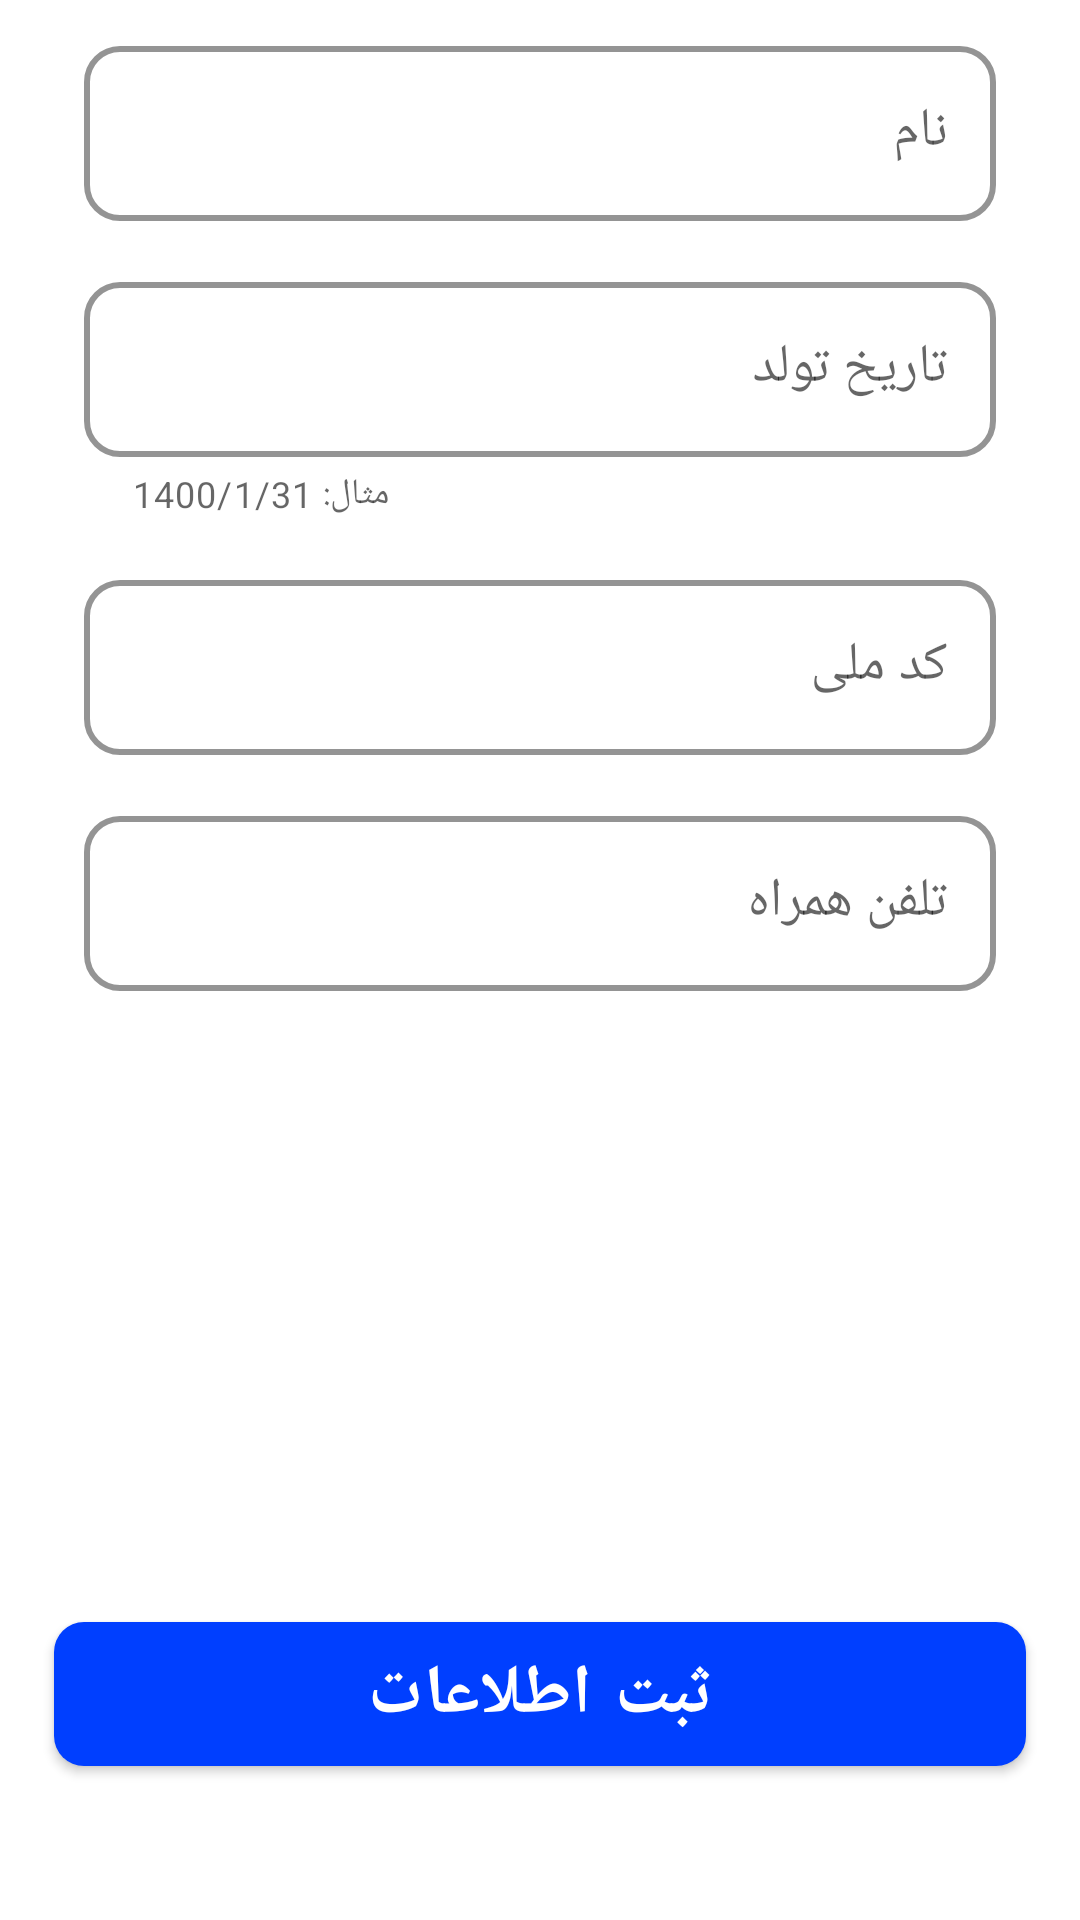

This screen was rendered from an Android layout file. Write that file and the resources it references.
<!-- AndroidManifest.xml: application theme Theme.Bimix -->
<!-- res/layout/fragment_profile.xml -->
<?xml version="1.0" encoding="utf-8"?>
<androidx.constraintlayout.widget.ConstraintLayout xmlns:android="http://schemas.android.com/apk/res/android"
    xmlns:app="http://schemas.android.com/apk/res-auto"
    xmlns:tools="http://schemas.android.com/tools"
    android:layout_width="match_parent"
    android:layout_height="match_parent"
    tools:context=".Fragment.ProfileFragment">


    <LinearLayout
        android:layout_width="0dp"
        android:layout_height="0dp"
        android:orientation="vertical"
        app:layout_constraintBottom_toTopOf="@+id/save"
        app:layout_constraintEnd_toStartOf="@+id/guideline20"
        app:layout_constraintStart_toStartOf="@+id/guideline19"
        app:layout_constraintTop_toTopOf="parent">


        <com.google.android.material.textfield.TextInputLayout
            android:id="@+id/name_layout"
            style="@style/Widget.MaterialComponents.TextInputLayout.OutlinedBox"
            android:layout_width="match_parent"
            android:layout_height="wrap_content"
            android:layout_marginLeft="10dp"
            android:layout_marginTop="10dp"
            android:layout_marginRight="10dp"
            android:enabled="true"
            android:hint="نام"
            android:visibility="visible"
            app:boxCornerRadiusBottomEnd="12dp"
            app:boxCornerRadiusBottomStart="12dp"
            app:boxCornerRadiusTopEnd="12dp"
            app:boxCornerRadiusTopStart="12dp"
            app:boxStrokeColor="#FF9800"
            app:boxStrokeWidth="2dp"
            app:endIconTint="#FF9800"
            app:errorTextColor="#FF0000"
            app:hintEnabled="true"
            app:hintTextColor="#000"
            tools:visibility="visible">

            <com.google.android.material.textfield.TextInputEditText
                android:id="@+id/name"
                android:layout_width="match_parent"
                android:layout_height="wrap_content"
                android:editable="false"
                android:enabled="false"
                android:focusedByDefault="false"
                android:inputType="text"
                android:maxLines="1"
                android:singleLine="true"
                android:textSize="18dp" />

        </com.google.android.material.textfield.TextInputLayout>

        <com.google.android.material.textfield.TextInputLayout
            android:id="@+id/date_layout"
            style="@style/Widget.MaterialComponents.TextInputLayout.OutlinedBox"
            android:layout_width="match_parent"
            android:layout_height="wrap_content"
            android:layout_marginLeft="10dp"
            android:layout_marginTop="15dp"
            android:layout_marginRight="10dp"
            android:enabled="true"
            android:hint="تاریخ تولد"
            android:visibility="visible"
            app:boxCornerRadiusBottomEnd="12dp"
            app:boxCornerRadiusBottomStart="12dp"
            app:boxCornerRadiusTopEnd="12dp"
            app:boxCornerRadiusTopStart="12dp"
            app:boxStrokeColor="#FF9800"
            app:boxStrokeWidth="2dp"
            app:endIconTint="#FF9800"
            app:errorTextColor="#FF0000"
            app:helperText="مثال: 1400/1/31"
            app:hintEnabled="true"
            app:hintTextColor="#000"
            tools:visibility="visible">

            <com.google.android.material.textfield.TextInputEditText
                android:id="@+id/birthdayDate"
                android:layout_width="match_parent"
                android:layout_height="wrap_content"
                android:focusedByDefault="false"
                android:inputType="text"
                android:maxLines="1"
                android:singleLine="true"
                android:textSize="18dp" />

        </com.google.android.material.textfield.TextInputLayout>

        <com.google.android.material.textfield.TextInputLayout
            android:id="@+id/idCard_layout"
            style="@style/Widget.MaterialComponents.TextInputLayout.OutlinedBox"
            android:layout_width="match_parent"
            android:layout_height="wrap_content"
            android:layout_marginLeft="10dp"
            android:layout_marginTop="15dp"
            android:layout_marginRight="10dp"
            android:enabled="true"
            android:hint="کد ملی"
            android:visibility="visible"
            app:boxCornerRadiusBottomEnd="12dp"
            app:boxCornerRadiusBottomStart="12dp"
            app:boxCornerRadiusTopEnd="12dp"
            app:boxCornerRadiusTopStart="12dp"
            app:boxStrokeColor="#FF9800"
            app:boxStrokeWidth="2dp"
            app:endIconTint="#FF9800"
            app:errorTextColor="#FF0000"
            app:hintEnabled="true"
            app:hintTextColor="#000"
            tools:visibility="visible">

            <com.google.android.material.textfield.TextInputEditText
                android:id="@+id/idCard"
                android:layout_width="match_parent"
                android:layout_height="wrap_content"
                android:focusedByDefault="false"
                android:inputType="number"
                android:maxLines="1"
                android:singleLine="true"
                android:textSize="18dp" />

        </com.google.android.material.textfield.TextInputLayout>

        <com.google.android.material.textfield.TextInputLayout
            android:id="@+id/phoneNumber_layout"
            style="@style/Widget.MaterialComponents.TextInputLayout.OutlinedBox"
            android:layout_width="match_parent"
            android:layout_height="wrap_content"
            android:layout_marginLeft="10dp"
            android:layout_marginTop="15dp"
            android:layout_marginRight="10dp"
            android:enabled="true"
            android:hint="تلفن همراه"
            android:visibility="visible"
            app:boxCornerRadiusBottomEnd="12dp"
            app:boxCornerRadiusBottomStart="12dp"
            app:boxCornerRadiusTopEnd="12dp"
            app:boxCornerRadiusTopStart="12dp"
            app:boxStrokeColor="#FF9800"
            app:boxStrokeWidth="2dp"
            app:endIconTint="#FF9800"
            app:errorTextColor="#FF0000"
            app:hintEnabled="true"
            app:hintTextColor="#000"
            tools:visibility="visible">

            <com.google.android.material.textfield.TextInputEditText
                android:id="@+id/phoneNumber"
                android:layout_width="match_parent"
                android:layout_height="wrap_content"
                android:editable="false"
                android:enabled="false"
                android:focusedByDefault="false"
                android:inputType="number"
                android:maxLines="1"
                android:singleLine="true"
                android:textSize="18dp" />

        </com.google.android.material.textfield.TextInputLayout>

        <RelativeLayout
            android:visibility="gone"
            android:layout_width="match_parent"
            android:layout_height="wrap_content"
            android:layout_marginLeft="10dp"
            android:layout_marginTop="15dp"
            android:layout_marginRight="10dp">

            <TextView
                android:id="@+id/text"
                android:layout_width="match_parent"
                android:layout_height="wrap_content"
                android:layout_alignParentRight="true"
                android:paddingBottom="10dp"
                android:text="کارت ملی:"
                android:textColor="#000"
                android:textSize="20dp" />

            <ImageView
                android:id="@+id/idCardImage"
                android:layout_width="match_parent"
                android:layout_height="130dp"
                android:layout_below="@id/text"
                android:background="#C8C8C8"
                android:scaleType="fitXY" />

            <TextView
                android:id="@+id/text_click"
                android:layout_width="match_parent"
                android:layout_height="130dp"
                android:layout_below="@id/text"
                android:gravity="center"
                android:text="برای انتخاب عکس کارت ملی کلیک کنید"
                android:textColor="#000"
                android:textSize="20dp"

                />

            <TextView
                android:id="@+id/Error"
                android:layout_width="match_parent"
                android:layout_height="wrap_content"
                android:layout_below="@id/text_click"
                android:text="این قسمت نمی تواند خالی باشد."
                android:textColor="#FF0000"
                android:visibility="gone"
                android:textSize="18dp" />

        </RelativeLayout>

    </LinearLayout>

    <Button
        android:id="@+id/save"
        style="@style/Widget.MaterialComponents.Button"
        android:layout_width="0dp"
        android:layout_height="wrap_content"
        android:layout_gravity="center"
        android:autoSizeTextType="none"
        android:background="@drawable/bg_confirm"
        android:enabled="true"
        android:gravity="center"
        android:outlineProvider="background"
        android:text="ثبت اطلاعات"
        android:textColor="#fff"
        android:textSize="23dp"
        android:textStyle="bold"
        app:backgroundTint="@null"
        app:elevation="10dp"
        app:layout_constraintBottom_toTopOf="@+id/guideline21"
        app:layout_constraintEnd_toStartOf="@+id/guideline20"
        app:layout_constraintStart_toStartOf="@+id/guideline19" />

    <androidx.constraintlayout.widget.Guideline
        android:id="@+id/guideline21"
        android:layout_width="wrap_content"
        android:layout_height="wrap_content"
        android:orientation="horizontal"
        app:layout_constraintGuide_percent="0.92" />

    <androidx.constraintlayout.widget.Guideline
        android:id="@+id/guideline19"
        android:layout_width="wrap_content"
        android:layout_height="wrap_content"
        android:orientation="vertical"
        app:layout_constraintGuide_percent="0.05" />

    <androidx.constraintlayout.widget.Guideline
        android:id="@+id/guideline20"
        android:layout_width="wrap_content"
        android:layout_height="wrap_content"
        android:orientation="vertical"
        app:layout_constraintGuide_percent="0.95" />


</androidx.constraintlayout.widget.ConstraintLayout>
<!-- resources referenced by this layout -->
<resources>
  <!-- drawable bg_confirm (drawable) -->
  <?xml version="1.0" encoding="utf-8"?>
  <shape xmlns:android="http://schemas.android.com/apk/res/android">
      <corners android:radius="10dp" />
      <solid android:color="#003FFF" />
  
  </shape>
  <style name="Theme.Bimix" parent="Theme.MaterialComponents.Light.NoActionBar">
          
          <item name="colorPrimary">@color/purple_500</item>
          <item name="colorPrimaryVariant">@color/purple_700</item>
          <item name="colorOnPrimary">@color/white</item>
          
          <item name="colorSecondary">@color/teal_200</item>
          <item name="colorSecondaryVariant">@color/teal_700</item>
          <item name="colorOnSecondary">@color/black</item>
          
          <item name="android:statusBarColor" tools:targetApi="l">?attr/colorPrimaryVariant</item>
          
      </style>
  <!-- not gathered from this repository: default colours our renderer supplied (Android Studio template values) -->
  <color name="purple_500">#FF6200EE</color>
  <color name="purple_700">#FF3700B3</color>
  <color name="teal_200">#FF03DAC5</color>
  <color name="teal_700">#FF018786</color>
  <color name="black">#FF000000</color>
  <color name="white">#FFFFFFFF</color>
</resources>
